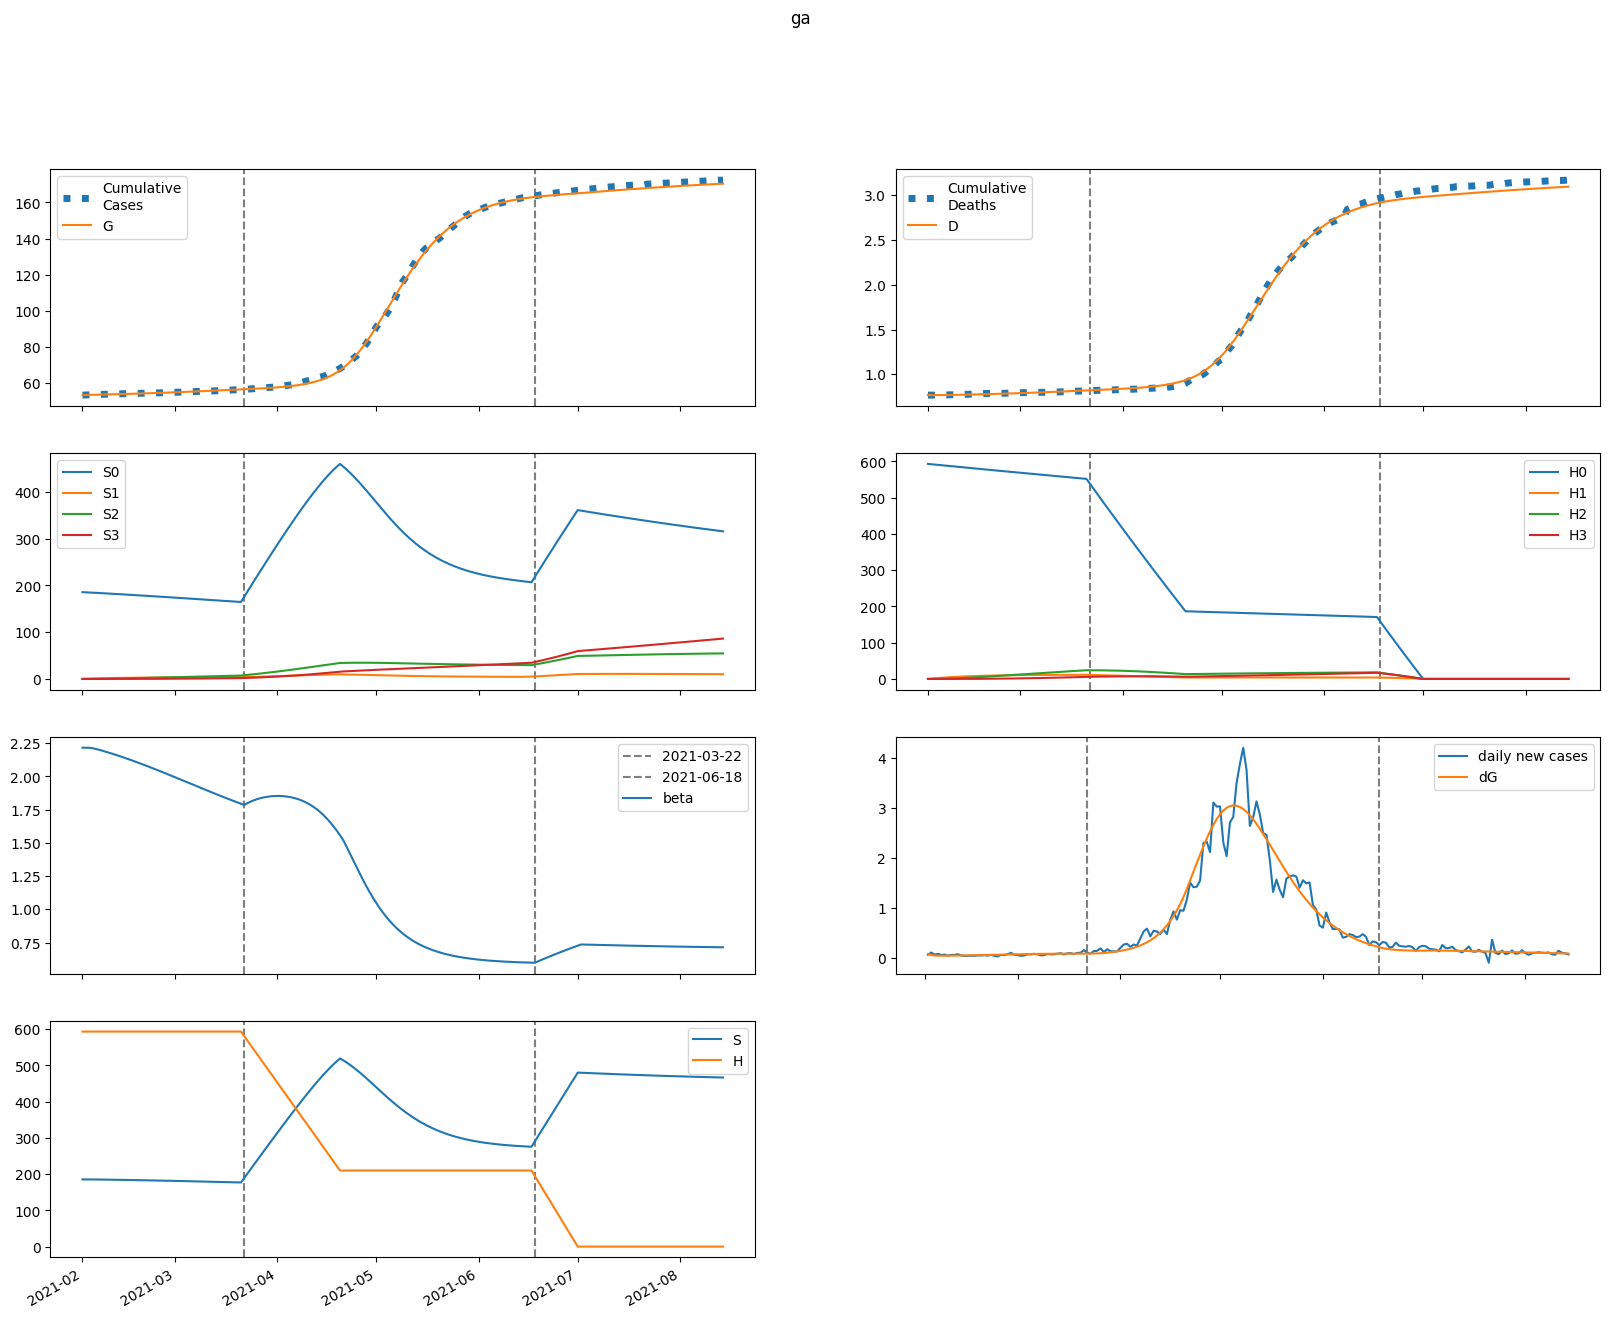

Data behind this chart, as committed beside it:
series, 2021-02-01, 2021-02-02, 2021-02-03, 2021-02-04, 2021-02-05, 2021-02-06, 2021-02-07, 2021-02-08, 2021-02-09, 2021-02-10, 2021-02-11, 2021-02-12, 2021-02-13, 2021-02-14, 2021-02-15, 2021-02-16, 2021-02-17, 2021-02-18, 2021-02-19, 2021-02-20, 2021-02-21, 2021-02-22, 2021-02-23
S, 185409, 185409, 185353, 185267, 185165, 185053, 184934, 184810, 184681, 184548, 184411, 184269, 184124, 183975, 183821, 183664, 183502, 183337, 183168, 182995, 182818, 182638, 182454
E, 752, 551.1, 460.5, 423.5, 412.5, 414.3, 422.4, 433.7, 446.6, 460.3, 474.6, 489.1, 503.8, 518.6, 533.5, 548.4, 563.3, 578.2, 592.9, 607.6, 622, 636.3, 650.4
I, 0.0, 75.27, 113.3, 133.6, 145.6, 153.7, 160.2, 166, 171.6, 177.2, 183, 188.8, 194.8, 200.9, 207, 213.3, 219.6, 226, 232.4, 238.9, 245.3, 251.7, 258.1
A, 0.0, 125.6, 192.5, 230.9, 255.5, 273.3, 287.8, 300.8, 313.1, 325.1, 337, 348.8, 360.8, 372.8, 384.8, 397, 409.2, 421.5, 433.7, 446, 458.3, 470.6, 482.7
IH, 0.0, 0.0, 4.327, 9.01, 12.88, 15.8, 17.95, 19.57, 20.83, 21.89, 22.82, 23.68, 24.52, 25.34, 26.17, 27, 27.84, 28.69, 29.55, 30.41, 31.28, 32.15, 33.02
IN, 0.0, 0.0, 12.81, 31.81, 53.85, 77.44, 101.9, 126.9, 152.4, 178.3, 204.5, 231.2, 258.2, 285.7, 313.6, 342, 370.8, 400, 429.7, 459.8, 490.4, 521.4, 552.8
D, 768.0, 768.0, 768.0, 768.1, 768.4, 768.9, 769.4, 770, 770.7, 771.4, 772.1, 772.9, 773.7, 774.5, 775.3, 776.2, 777.1, 778, 779, 780, 781, 782.1, 783.1
R, 0.0, 0.0, 25.12, 65.58, 116, 173.3, 235.8, 302.6, 373.1, 447.2, 524.6, 605.4, 689.4, 776.8, 867.5, 961.5, 1059, 1160, 1264, 1372, 1483, 1597, 1715
G, 53409, 53484, 53539, 53586, 53628, 53669, 53711, 53753, 53796, 53841, 53887, 53935, 53984, 54034, 54086, 54139, 54194, 54251, 54309, 54368, 54429, 54491, 54555
H, 593240, 593240, 593240, 593240, 593240, 593240, 593240, 593240, 593240, 593240, 593240, 593240, 593240, 593240, 593240, 593240, 593240, 593240, 593240, 593240, 593240, 593240, 593240
S0, 185409, 185131, 184797, 184434, 184056, 183669, 183276, 182878, 182476, 182071, 181662, 181250, 180835, 180417, 179996, 179571, 179143, 178712, 178278, 177842, 177402, 176959, 176514
E0, 752, 551.1, 460.4, 423.1, 411.9, 413.2, 420.8, 431.5, 443.8, 456.9, 470.5, 484.4, 498.4, 512.6, 526.8, 541, 555.1, 569.2, 583.2, 597.1, 610.8, 624.4, 637.6
I0, 0.0, 75.27, 113.3, 133.6, 145.5, 153.6, 160, 165.7, 171.2, 176.6, 182.1, 187.8, 193.5, 199.3, 205.3, 211.3, 217.3, 223.4, 229.5, 235.6, 241.8, 247.9, 253.9
A0, 0.0, 125.6, 192.5, 230.9, 255.4, 273.1, 287.5, 300.3, 312.3, 324, 335.5, 347, 358.5, 370.1, 381.7, 393.3, 405, 416.7, 428.5, 440.2, 451.9, 463.6, 475.1
IH0, 0.0, 0.0, 4.327, 9.01, 12.88, 15.8, 17.94, 19.55, 20.81, 21.84, 22.76, 23.6, 24.41, 25.21, 26, 26.8, 27.61, 28.42, 29.24, 30.06, 30.89, 31.72, 32.55
IN0, 0.0, 0.0, 12.81, 31.81, 53.85, 77.43, 101.9, 126.9, 152.3, 178.1, 204.2, 230.7, 257.6, 284.9, 312.6, 340.7, 369.1, 398, 427.3, 457, 487.1, 517.5, 548.4
D0, 768.0, 768.0, 768.0, 768.1, 768.4, 768.9, 769.4, 770, 770.7, 771.4, 772.1, 772.9, 773.6, 774.5, 775.3, 776.2, 777.1, 778, 779, 779.9, 780.9, 782, 783
R0, 0.0, 0.0, 25.12, 65.58, 116, 173.2, 235.7, 302.4, 372.9, 446.8, 524, 604.4, 688.1, 774.9, 865, 958.3, 1055, 1155, 1258, 1364, 1474, 1587, 1704
G0, 53409, 53484, 53539, 53586, 53628, 53669, 53710, 53753, 53796, 53840, 53886, 53933, 53982, 54031, 54083, 54135, 54190, 54245, 54302, 54361, 54420, 54481, 54544
H0, 593240, 592350, 591461, 590574, 589688, 588804, 587921, 587039, 586158, 585279, 584401, 583524, 582649, 581775, 580902, 580031, 579161, 578292, 577425, 576559, 575694, 574830, 573968
S1, 0.0, 278.1, 535.8, 774.3, 995.1, 1199, 1388, 1563, 1725, 1874, 2011, 2139, 2256, 2364, 2464, 2556, 2640, 2718, 2789, 2855, 2915, 2970, 3020
E1, 0.0, 0.0, 0.08487, 0.3108, 0.6549, 1.082, 1.563, 2.078, 2.613, 3.16, 3.712, 4.265, 4.818, 5.369, 5.915, 6.455, 6.989, 7.515, 8.033, 8.542, 9.041, 9.529, 10.01
I1, 0.0, 0.0, 0.0, 0.008496, 0.03767, 0.09464, 0.1814, 0.2966, 0.4371, 0.5992, 0.779, 0.9732, 1.179, 1.393, 1.613, 1.838, 2.065, 2.295, 2.525, 2.754, 2.982, 3.208, 3.431
A1, 0.0, 0.0, 0.0, 0.01418, 0.06324, 0.16, 0.3087, 0.5081, 0.7536, 1.039, 1.359, 1.707, 2.078, 2.467, 2.871, 3.285, 3.706, 4.132, 4.561, 4.991, 5.419, 5.846, 6.268
IH1, 0.0, 0.0, 0.0, 0.0, 0.0004884, 0.002447, 0.006853, 0.01438, 0.02535, 0.03975, 0.05738, 0.07789, 0.1009, 0.126, 0.1527, 0.1808, 0.21, 0.2399, 0.2703, 0.3011, 0.332, 0.363, 0.3938
IN1, 0.0, 0.0, 0.0, 0.0, 0.001446, 0.007825, 0.02376, 0.05411, 0.1034, 0.1755, 0.2737, 0.4002, 0.5571, 0.7454, 0.9661, 1.219, 1.505, 1.824, 2.174, 2.556, 2.969, 3.411, 3.882
D1, 0.0, 0.0, 0.0, 0.0, 0.0, 1.6367172732016916e-05, 9.837644563132449e-05, 0.000328, 0.00081, 0.00166, 0.002992, 0.004915, 0.007525, 0.01091, 0.01513, 0.02025, 0.02631, 0.03334, 0.04138, 0.05044, 0.06053, 0.07166, 0.08382
R1, 0.0, 0.0, 0.0, 0.0, 0.002835, 0.0157, 0.04882, 0.1137, 0.2221, 0.385, 0.6122, 0.9124, 1.293, 1.76, 2.319, 2.974, 3.728, 4.584, 5.543, 6.608, 7.78, 9.058, 10.44
G1, 0.0, 0.0, 0.0, 0.008496, 0.0396, 0.1052, 0.2135, 0.37, 0.578, 0.8396, 1.156, 1.527, 1.954, 2.437, 2.974, 3.566, 4.212, 4.912, 5.664, 6.468, 7.323, 8.228, 9.182
H1, 0.0, 889.9, 1715, 2480, 3188, 3845, 4454, 5017, 5540, 6023, 6471, 6885, 7269, 7623, 7952, 8255, 8535, 8794, 9034, 9255, 9458, 9646, 9820
S2, 0.0, 0.0, 19.86, 57.87, 112.5, 182.1, 265.5, 361.4, 468.6, 586, 712.6, 847.5, 989.8, 1139, 1294, 1454, 1618, 1787, 1959, 2134, 2312, 2491, 2673
E2, 0.0, 0.0, 0.0, 0.003224, 0.01354, 0.03374, 0.06567, 0.1105, 0.1692, 0.2424, 0.3304, 0.4338, 0.5526, 0.6872, 0.8374, 1.003, 1.185, 1.382, 1.594, 1.821, 2.062, 2.317, 2.585
I2, 0.0, 0.0, 0.0, 0.0, 0.0003228, 0.001604, 0.004616, 0.01014, 0.0189, 0.03153, 0.04862, 0.07062, 0.09796, 0.131, 0.1699, 0.2151, 0.2665, 0.3245, 0.3889, 0.4599, 0.5374, 0.6215, 0.7119
A2, 0.0, 0.0, 0.0, 0.0, 0.0005385, 0.002692, 0.007788, 0.0172, 0.03222, 0.05405, 0.08372, 0.1222, 0.1702, 0.2285, 0.2975, 0.3779, 0.4699, 0.5738, 0.6899, 0.8181, 0.9586, 1.111, 1.276
IH2, 0.0, 0.0, 0.0, 0.0, 0.0, 1.855453963659399e-05, 0.0001029, 0.0003247, 0.0007702, 0.001531, 0.002696, 0.00435, 0.00657, 0.009422, 0.01297, 0.01725, 0.02232, 0.0282, 0.03492, 0.04251, 0.05096, 0.0603, 0.07052
IN2, 0.0, 0.0, 0.0, 0.0, 0.0, 5.4930446147636356e-05, 0.0003267, 0.001105, 0.002806, 0.005961, 0.0112, 0.01922, 0.03082, 0.04682, 0.06808, 0.09551, 0.13, 0.1725, 0.224, 0.2852, 0.3572, 0.4409, 0.537
D2, 0.0, 0.0, 0.0, 0.0, 0.0, 0.0, 6.218006715637268e-07, 4.071090922127771e-06, 1.49539157573702e-05, 4.076407317768141e-05, 9.205810874828976e-05, 0.0001824, 0.0003282, 0.0005484, 0.0008641, 0.001299, 0.001877, 0.002625, 0.00357, 0.00474, 0.006164, 0.007872, 0.009893
R2, 0.0, 0.0, 0.0, 0.0, 0.0, 0.0001077, 0.0006544, 0.002259, 0.005849, 0.01265, 0.02419, 0.04223, 0.06877, 0.106, 0.1564, 0.2225, 0.3069, 0.4124, 0.5419, 0.6984, 0.8848, 1.104, 1.36
G2, 0.0, 0.0, 0.0, 0.0, 0.0003228, 0.001678, 0.005055, 0.01163, 0.02269, 0.03963, 0.0639, 0.09697, 0.1404, 0.1957, 0.2645, 0.3483, 0.4488, 0.5674, 0.7057, 0.8652, 1.047, 1.254, 1.486
H2, 0.0, 0.0, 63.56, 185.3, 360.2, 583.6, 851.3, 1159, 1504, 1882, 2290, 2724, 3184, 3665, 4166, 4684, 5218, 5766, 6325, 6895, 7474, 8061, 8654
S3, 0.0, 0.0, 0.0, 0.2364, 0.9252, 2.263, 4.431, 7.591, 11.89, 17.47, 24.44, 32.92, 43, 54.77, 68.31, 83.7, 101, 120.2, 141.5, 164.8, 190.1, 217.6, 247.2
E3, 0.0, 0.0, 0.0, 0.0, 2.607826369850745e-05, 0.0001311, 0.0003868, 0.0008787, 0.001703, 0.002964, 0.004775, 0.007254, 0.01053, 0.01472, 0.01996, 0.02639, 0.03413, 0.04332, 0.05409, 0.06657, 0.08088, 0.09715, 0.1155
I3, 0.0, 0.0, 0.0, 0.0, 0.0, 2.6103606483918874e-06, 1.513699313615631e-05, 5.041080106963535e-05, 0.0001269, 0.0002684, 0.000504, 0.0008672, 0.001396, 0.002132, 0.00312, 0.004407, 0.006045, 0.008085, 0.01058, 0.01359, 0.01716, 0.02135, 0.02621
A3, 0.0, 0.0, 0.0, 0.0, 0.0, 4.355552469765414e-06, 2.5377691186372654e-05, 8.490981879368784e-05, 0.0002147, 0.0004562, 0.00086, 0.001486, 0.0024, 0.003678, 0.005401, 0.007655, 0.01053, 0.01413, 0.01854, 0.02386, 0.03021, 0.03768, 0.04637
IH3, 0.0, 0.0, 0.0, 0.0, 0.0, 0.0, 1.5006232078946732e-07, 9.56762478488215e-07, 3.4499842598536675e-06, 9.285070300353948e-06, 2.0789391409595616e-05, 4.096949149143329e-05, 7.349222346574902e-05, 0.0001226, 0.0001933, 0.0002909, 0.0004212, 0.0005905, 0.0008055, 0.001073, 0.0014, 0.001794, 0.002262
IN3, 0.0, 0.0, 0.0, 0.0, 0.0, 0.0, 4.4425732960024596e-07, 3.010673342369354e-06, 1.1524019895440649e-05, 3.2866643589198516e-05, 7.783257267789836e-05, 0.0001619, 0.0003059, 0.0005368, 0.0008878, 0.001399, 0.002119, 0.003101, 0.004409, 0.006113, 0.008291, 0.01103, 0.01442
D3, 0.0, 0.0, 0.0, 0.0, 0.0, 0.0, 0.0, 5.028896090705199e-09, 3.709196870273767e-08, 1.5270801586299406e-07, 4.6386976179442364e-07, 1.1605648991069589e-06, 2.5335365719128476e-06, 4.996411684997722e-06, 9.106633036279758e-06, 1.5584830051442858e-05, 2.5332391789851688e-05, 3.9447091222627525e-05, 5.923666668480636e-05, 8.623030355832205e-05, 0.0001222, 0.0001691, 0.0002292
R3, 0.0, 0.0, 0.0, 0.0, 0.0, 0.0, 8.71002955681488e-07, 6.0141180391108246e-06, 2.343274491802838e-05, 6.796264674668711e-05, 0.0001635, 0.0003453, 0.0006619, 0.001177, 0.001972, 0.003147, 0.004822, 0.007138, 0.01026, 0.01438, 0.0197, 0.02647, 0.03495
G3, 0.0, 0.0, 0.0, 0.0, 0.0, 2.6103606483918874e-06, 1.5731312786546022e-05, 5.445146920607584e-05, 0.0001424, 0.0003129, 0.0006096, 0.001088, 0.001814, 0.002867, 0.00434, 0.006338, 0.00898, 0.0124, 0.01673, 0.02215, 0.02881, 0.03691, 0.04663
H3, 0.0, 0.0, 0.0, 0.7567, 2.963, 7.251, 14.2, 24.33, 38.14, 56.04, 78.44, 105.7, 138.1, 176, 219.7, 269.3, 325, 387.1, 455.8, 531.1, 613.2, 702.2, 798.1
beta, 2.216, 2.216, 2.216, 2.212, 2.207, 2.201, 2.194, 2.187, 2.179, 2.171, 2.163, 2.155, 2.147, 2.138, 2.13, 2.121, 2.112, 2.103, 2.093, 2.084, 2.074, 2.065, 2.055
